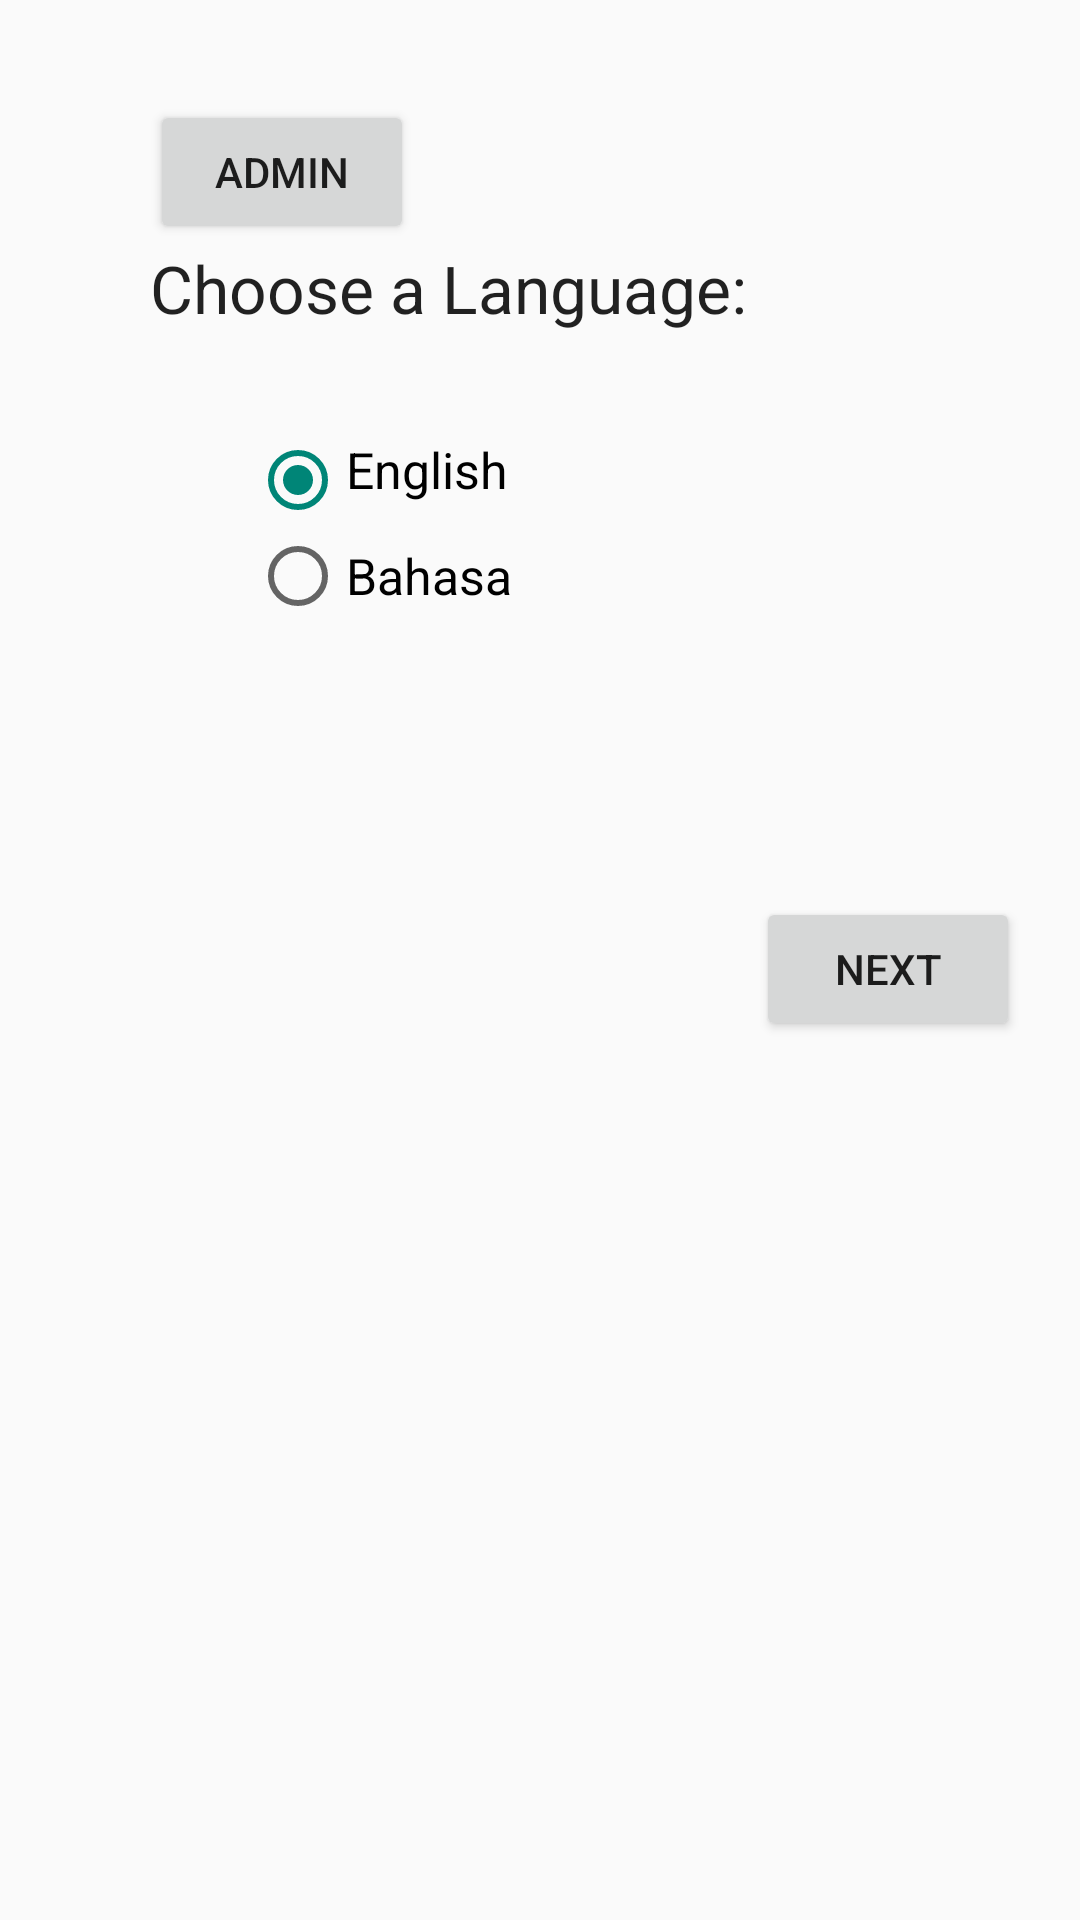

Write the Android layout XML for this screen, with the resource values it uses.
<!-- AndroidManifest.xml: application theme AppTheme -->
<!-- res/layout/language.xml -->
<?xml version="1.0" encoding="utf-8"?>
<LinearLayout xmlns:android="http://schemas.android.com/apk/res/android"
    android:orientation="vertical" android:layout_width="match_parent"
    android:layout_height="match_parent"
    android:paddingTop="100px"
    android:paddingLeft="50dp">

    <Button
        android:layout_width="wrap_content"
        android:layout_height="wrap_content"
        android:text="ADMIN"
        android:id="@+id/admin"
        android:onClick="goToAdmin"
        android:layout_gravity="left" />

    <TextView
        android:layout_width="wrap_content"
        android:layout_height="wrap_content"
        android:textAppearance="?android:attr/textAppearanceLarge"
        android:text="Choose a Language:"
        android:id="@+id/textView10"
        android:paddingBottom="100px" />

    <RadioGroup
        android:layout_width="match_parent"
        android:layout_height="155dp"
        android:paddingLeft="100px"
        android:id="@+id/language"
        android:checkedButton="@+id/english">

        <RadioButton
            android:layout_width="wrap_content"
            android:layout_height="wrap_content"
            android:text="English"
            android:id="@id/english"
            android:textSize="50px"
            android:paddingBottom="20px" />

        <RadioButton
            android:layout_width="wrap_content"
            android:layout_height="wrap_content"
            android:text="Bahasa"
            android:id="@+id/bahasa"
            android:textSize="50px" />
    </RadioGroup>
    <Button
        android:layout_width="wrap_content"
        android:layout_height="wrap_content"
        android:text="Next"
        android:id="@+id/introNextBtn"
        android:layout_gravity="right"
        android:onClick="langSelect"
        android:layout_marginRight="20dp" />
</LinearLayout>
<!-- resources referenced by this layout -->
<resources>
  <style name="AppTheme" parent="Theme.AppCompat.Light.DarkActionBar">
          
          <item name="android:dropDownListViewStyle">@style/spinnerStyle</item>
      </style>
  <style name="spinnerStyle" parent="android:style/Widget.ListView.DropDown">
          <item name="android:divider">#481e1c2a</item>
          <item name="android:dividerHeight">1dp</item>
      </style>
</resources>
